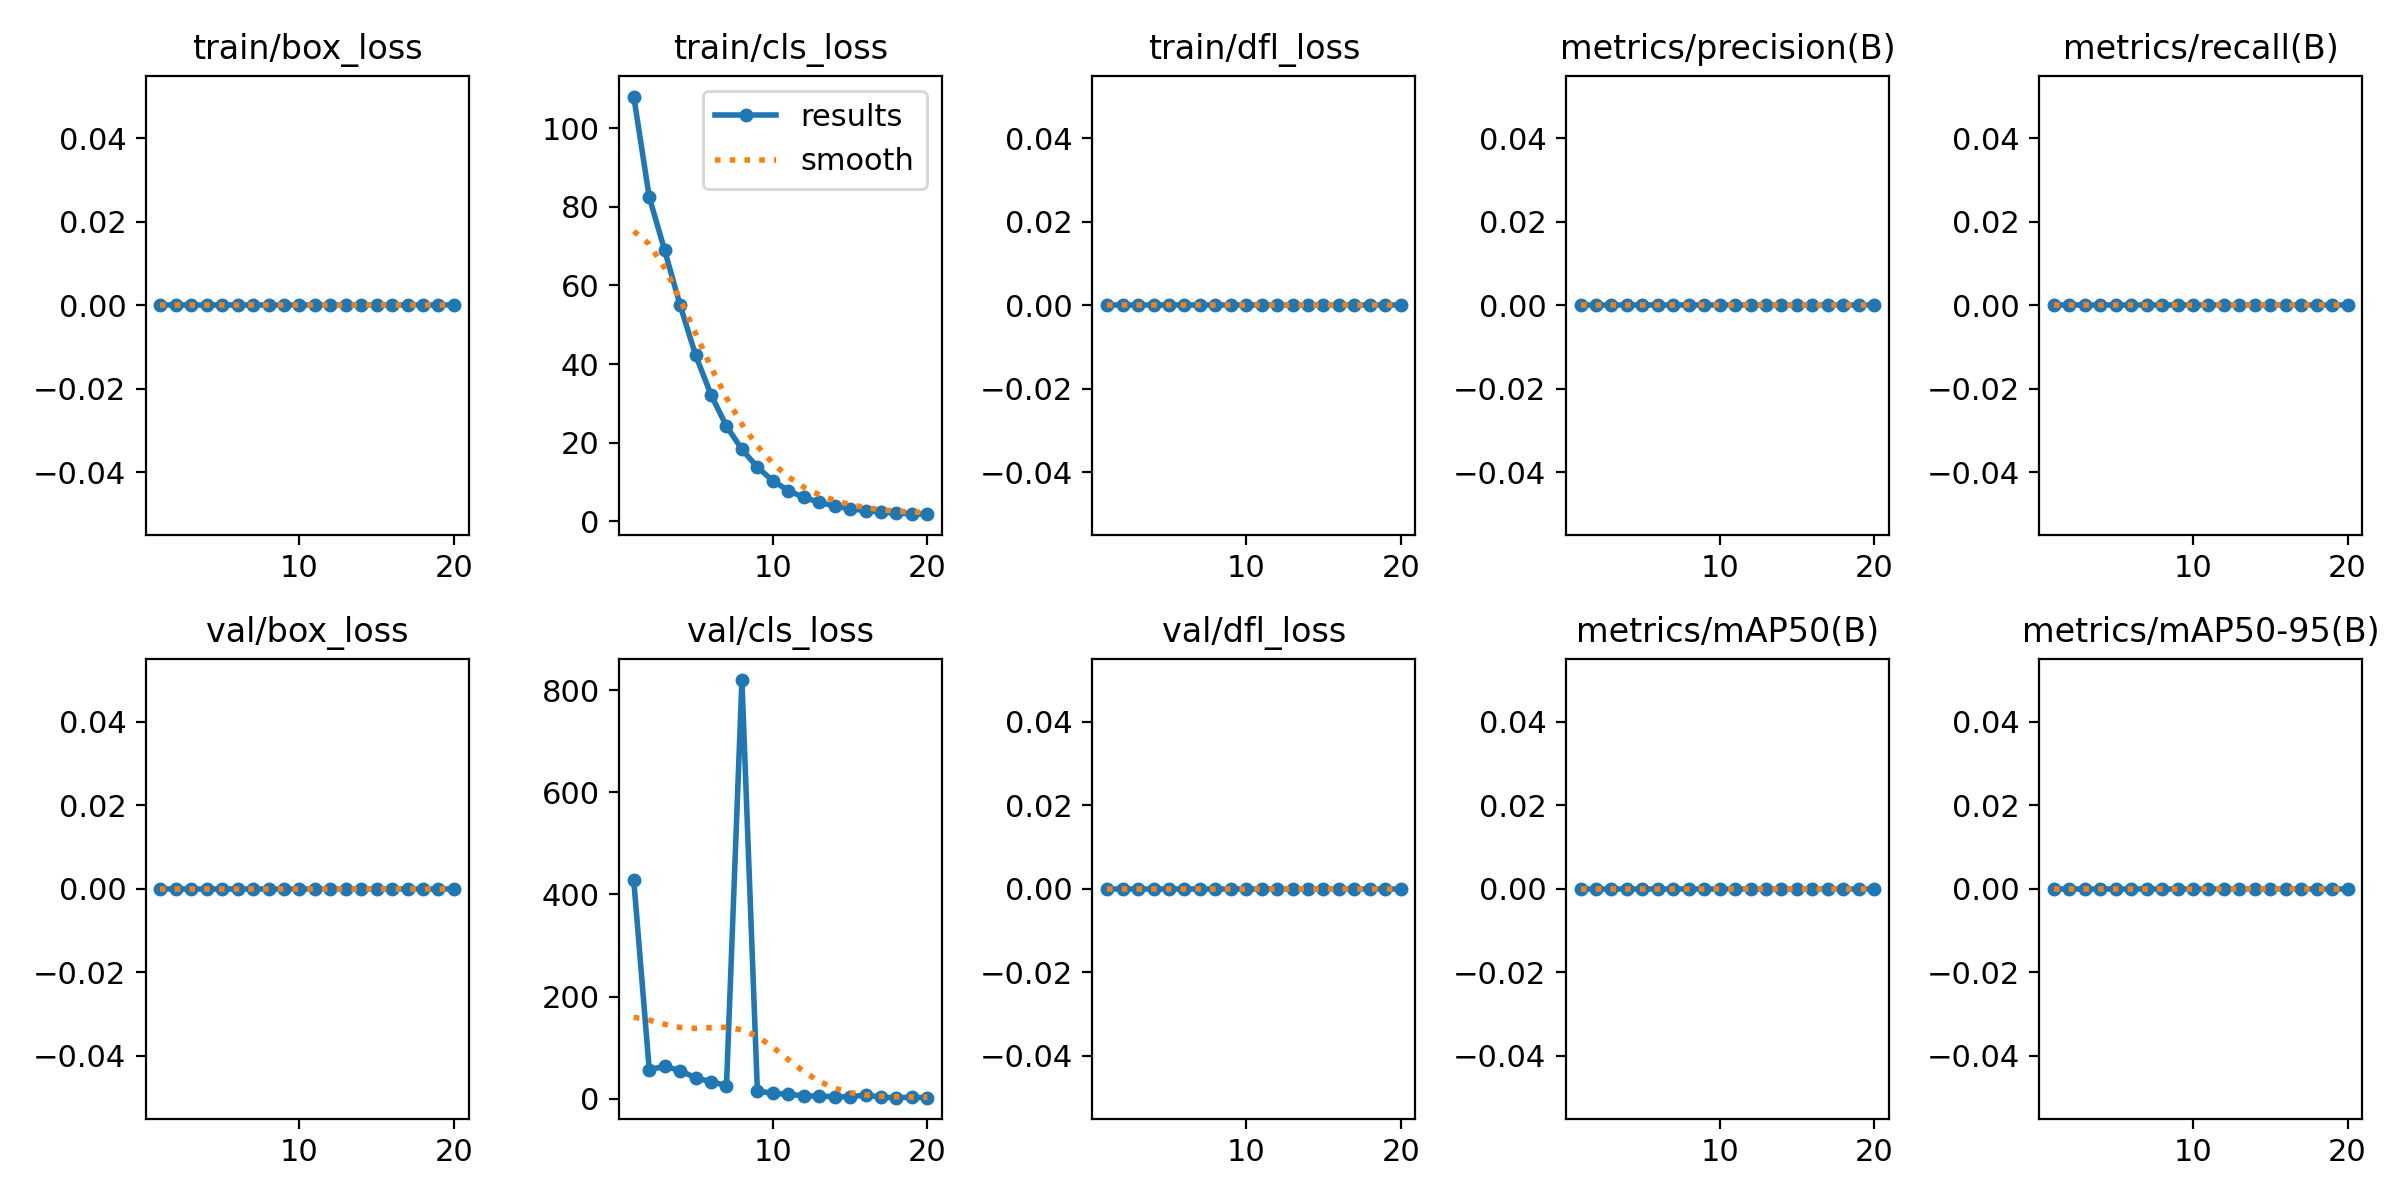

Source data for this figure (header and first rows):
epoch, time, train/box_loss, train/cls_loss, train/dfl_loss, metrics/precision(B), metrics/recall(B), metrics/mAP50(B), metrics/mAP50-95(B), val/box_loss, val/cls_loss, val/dfl_loss, lr/pg0, lr/pg1, lr/pg2
1, 18.22, 0, 108, 0, 0, 0, 0, 0, 0, 427.6, 0, 0.0005427, 0.0005427, 0.0005427
2, 31.79, 0, 82.51, 0, 0, 0, 0, 0, 0, 57.24, 0, 0.001044, 0.001044, 0.001044
3, 49.25, 0, 68.94, 0, 0, 0, 0, 0, 0, 63.49, 0, 0.00149, 0.00149, 0.00149
4, 65.06, 0, 54.99, 0, 0, 0, 0, 0, 0, 55.31, 0, 0.001419, 0.001419, 0.001419
5, 81.11, 0, 42.32, 0, 0, 0, 0, 0, 0, 40.75, 0, 0.001337, 0.001337, 0.001337
6, 97, 0, 32.22, 0, 0, 0, 0, 0, 0, 33.72, 0, 0.001254, 0.001254, 0.001254
7, 113.5, 0, 24.23, 0, 0, 0, 0, 0, 0, 25.53, 0, 0.001172, 0.001172, 0.001172
8, 128.7, 0, 18.34, 0, 0, 0, 0, 0, 0, 819.5, 0, 0.001089, 0.001089, 0.001089
9, 142.8, 0, 13.8, 0, 0, 0, 0, 0, 0, 15.1, 0, 0.001007, 0.001007, 0.001007
10, 156.9, 0, 10.35, 0, 0, 0, 0, 0, 0, 10.84, 0, 0.0009244, 0.0009244, 0.0009244
11, 175.8, 0, 7.871, 0, 0, 0, 0, 0, 0, 8.562, 0, 0.0008418, 0.0008418, 0.0008418
12, 190.3, 0, 6.125, 0, 0, 0, 0, 0, 0, 6.211, 0, 0.0007593, 0.0007593, 0.0007593
13, 204.7, 0, 4.872, 0, 0, 0, 0, 0, 0, 4.998, 0, 0.0006768, 0.0006768, 0.0006768
14, 219.2, 0, 3.944, 0, 0, 0, 0, 0, 0, 4.284, 0, 0.0005943, 0.0005943, 0.0005943
15, 233.5, 0, 3.249, 0, 0, 0, 0, 0, 0, 3.523, 0, 0.0005118, 0.0005118, 0.0005118
16, 248.1, 0, 2.751, 0, 0, 0, 0, 0, 0, 7.735, 0, 0.0004293, 0.0004293, 0.0004293
17, 263.8, 0, 2.389, 0, 0, 0, 0, 0, 0, 2.877, 0, 0.0003467, 0.0003467, 0.0003467
18, 280.5, 0, 2.133, 0, 0, 0, 0, 0, 0, 2.491, 0, 0.0002642, 0.0002642, 0.0002642
19, 295.1, 0, 1.96, 0, 0, 0, 0, 0, 0, 2.844, 0, 0.0001817, 0.0001817, 0.0001817
20, 310.1, 0, 1.861, 0, 0, 0, 0, 0, 0, 2.206, 0, 9.91865e-05, 9.91865e-05, 9.91865e-05
